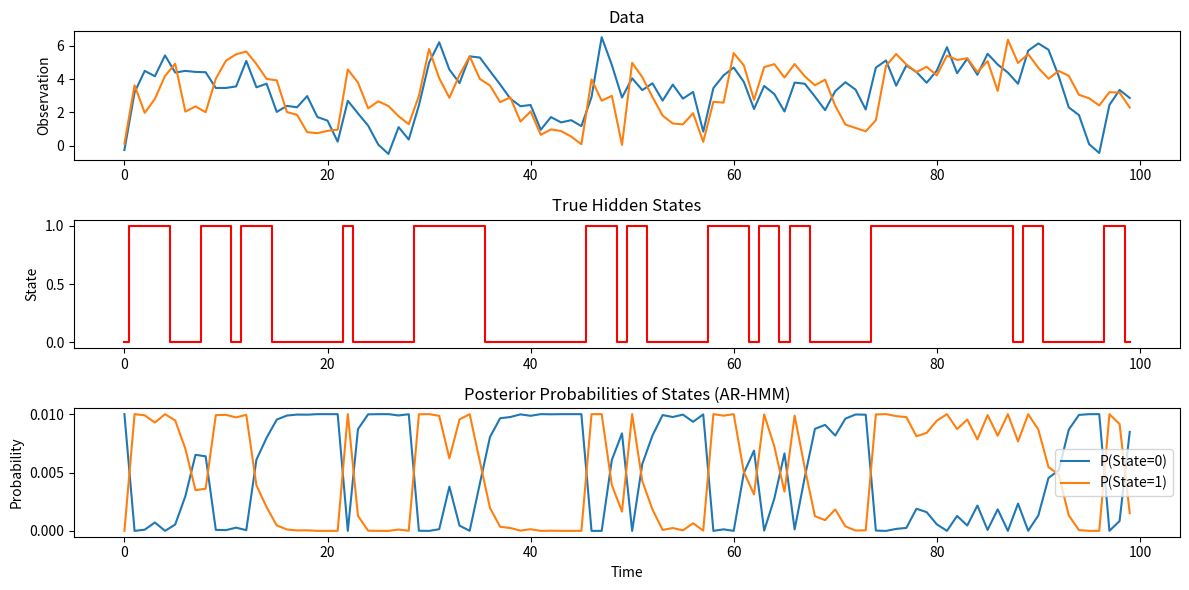

Write the Python code that produced this figure. (Note: this script raises an exception after producing the figure.)
# -*- coding: utf-8 -*-
"""
Created on Tue Oct  1 18:45:18 2024

[redacted]
"""

import numpy as np
import matplotlib.pyplot as plt
from scipy.stats import multivariate_normal

# %%
class ARHMM:
    def __init__(self, transition_matrix, means, covariances, weights, initial_probs, p):
        """
        Initialize the AR-HMM model with parameters.
        
        Parameters:
        - transition_matrix: State transition matrix (KxK).
        - means: Mean vectors of size (KxD) where K is the number of states and D is the observation dimension.
        - covariances: Covariance matrices for each state (KxDxD).
        - weights: Autoregressive weights for each state (KxPxD), where P is the autoregressive lag order.
        - initial_probs: Initial state distribution (K).
        - p: The number of autoregressive steps (AR order).
        """
        self.transition_matrix = transition_matrix
        self.means = means
        self.covariances = covariances
        self.weights = weights
        self.initial_probs = initial_probs
        self.p = p  # autoregressive order
        self.num_states = len(initial_probs)
    
    def generate_sequence(self, seq_length):
        """
        Generate a sequence of hidden states and emissions from the AR-HMM.
        
        Parameters:
        - seq_length: The length of the sequence to generate.
        
        Returns:
        - states: List of hidden states (length seq_length).
        - emissions: Array of emissions (seq_length x D).
        """
        states = []
        emissions = []
        
        # Start from a random initial state
        current_state = np.random.choice(self.num_states, p=self.initial_probs)
        states.append(current_state)
        
        # Generate the first emission independently (no autoregression at t=0)
        first_emission = np.random.multivariate_normal(self.means[current_state], self.covariances[current_state])
        emissions.append(first_emission)
        
        # Generate the rest of the sequence
        for t in range(1, seq_length):
            # Transition to the next state
            current_state = np.random.choice(self.num_states, p=self.transition_matrix[states[-1]])
            states.append(current_state)
            
            # Compute the autoregressive term
            autoregressive_term = np.zeros(emissions[-1].shape)
            for lag in range(1, min(self.p, t) + 1):
                autoregressive_term += self.weights[current_state][lag - 1] * emissions[t - lag]
            
            # Generate the emission
            emission_mean = self.means[current_state] + autoregressive_term
            emission = np.random.multivariate_normal(emission_mean, self.covariances[current_state])
            emissions.append(emission)
        
        return states, np.array(emissions)
    
    def forward_algorithm(self, emissions):
        """
        Forward algorithm for AR-HMM with log probabilities.
        
        Parameters:
        - emissions: The observed sequence of emissions (NxD).
        
        Returns:
        - log_alpha: The forward log-probabilities (NxK).
        """
        seq_length = len(emissions)
        log_alpha = np.zeros((seq_length, self.num_states))
        
        # Initialize log alpha at time t=0
        for j in range(self.num_states):
            emission_prob = multivariate_normal.pdf(emissions[0], self.means[j], self.covariances[j])
            log_alpha[0, j] = np.log(self.initial_probs[j] * max(emission_prob, 1e-10))  # Prevent log(0)
        
        # Recursion: compute log alpha for t = 1 to seq_length-1
        for t in range(1, seq_length):
            for j in range(self.num_states):
                autoregressive_term = np.zeros(emissions[t].shape)
                for lag in range(1, min(self.p, t) + 1):
                    autoregressive_term += self.weights[j][lag - 1] * emissions[t - lag]
                
                emission_mean = self.means[j] + autoregressive_term
                emission_prob = multivariate_normal.pdf(emissions[t], emission_mean, self.covariances[j])
                
                # Compute log alpha using the log-sum-exp trick
                log_alpha[t, j] = np.log(max(emission_prob, 1e-10)) + log_sum_exp(log_alpha[t-1, :] + np.log(self.transition_matrix[:, j]))
        
        return log_alpha
    
    def backward_algorithm(self, emissions):
        """
        Backward algorithm for AR-HMM with log probabilities.
        
        Parameters:
        - emissions: The observed sequence of emissions (NxD).
        
        Returns:
        - log_beta: The backward log-probabilities (NxK).
        """
        seq_length = len(emissions)
        log_beta = np.zeros((seq_length, self.num_states))
        
        # Recursion: compute log beta for t = T-2 down to 0
        for t in range(seq_length - 2, -1, -1):
            for i in range(self.num_states):
                log_emission_probs = np.zeros(self.num_states)
                for j in range(self.num_states):
                    autoregressive_term = np.zeros(emissions[t].shape)
                    for lag in range(1, min(self.p, t+1) + 1):
                        autoregressive_term += self.weights[j][lag - 1] * emissions[t + 1 - lag]
                    
                    emission_mean = self.means[j] + autoregressive_term
                    emission_prob = multivariate_normal.pdf(emissions[t + 1], emission_mean, self.covariances[j])
                    log_emission_probs[j] = np.log(max(emission_prob, 1e-10))
                
                log_beta[t, i] = log_sum_exp(np.log(self.transition_matrix[i, :]) + log_emission_probs + log_beta[t+1, :])
        
        return log_beta
    
    def compute_posteriors(self, log_alpha, log_beta):
        """
        Compute the posterior probabilities from log alpha and log beta.
        
        Parameters:
        - log_alpha: The forward log-probabilities (NxK).
        - log_beta: The backward log-probabilities (NxK).
        
        Returns:
        - posterior_probs: Posterior probabilities (NxK).
        """
        log_gamma = log_alpha + log_beta
        log_gamma -= log_sum_exp(log_gamma.T)  # Normalize
        return np.exp(log_gamma)  # Convert back to probabilities
    
    def plot_inference(self, true_states, posterior_probs, emissions):
        """
        Plot the true hidden states, emissions, and posterior probabilities.
        
        Parameters:
        - true_states: The true hidden states (length N).
        - posterior_probs: Posterior probabilities (NxK).
        - emissions: The observed emissions (NxD).
        """
        time_steps = np.arange(len(true_states))
        
        plt.figure(figsize=(12, 6))
        
        # Plot emissions (data)
        plt.subplot(3, 1, 1)
        plt.plot(time_steps, emissions)
        plt.title('Data')
        plt.ylabel('Observation')
        
        # Plot true hidden states
        plt.subplot(3, 1, 2)
        plt.step(time_steps, true_states, where='mid', label="True States", color='r')
        plt.title('True Hidden States')
        plt.ylabel('State')
        
        # Plot posterior probabilities for all states
        plt.subplot(3, 1, 3)
        for i in range(posterior_probs.shape[1]):
            plt.plot(time_steps, posterior_probs[:, i], label=f"P(State={i})")
        
        plt.title('Posterior Probabilities of States (AR-HMM)')
        plt.ylabel('Probability')
        plt.xlabel('Time')
        plt.legend()
        
        plt.tight_layout()
        plt.show()

# Helper function for log-sum-exp trick
def log_sum_exp(log_probs):
    max_log_prob = np.max(log_probs)
    return max_log_prob + np.log(np.sum(np.exp(log_probs - max_log_prob)))

# Example usage
if __name__ == "__main__":
    # Define AR-HMM parameters
    transition_matrix = np.array([[0.8, 0.2], [0.3, 0.7]])  # State transition matrix
    means = np.array([[0, 0], [3, 3]])                      # Means of emissions for states 0 and 1
    covariances = np.array([np.eye(2) * 0.5, np.eye(2) * 1.0])  # Covariances for states
    weights = np.array([[[0.7], [0.1]], [[0.2], [0.1]]])     # Autoregressive weights
    initial_probs = np.array([0.6, 0.4])                    # Initial probabilities for states
    p = 2                                                   # Order of autoregression
    seq_length = 100                                        # Length of sequence
    
    # Initialize the AR-HMM model
    model = ARHMM(transition_matrix, means, covariances, weights, initial_probs, p)
    
    # Generate sequence
    true_states, emissions = model.generate_sequence(seq_length)
    
    # Run forward and backward algorithms
    log_alpha = model.forward_algorithm(emissions)
    log_beta = model.backward_algorithm(emissions)
    
    # Compute posterior probabilities
    posterior_probs = model.compute_posteriors(log_alpha, log_beta)
    
    # Plot inference
    model.plot_inference(true_states, posterior_probs, emissions)
    
    # Print log-likelihood for the generated data
    complete_log_likelihood = np.sum(log_alpha[-1])  # Log-likelihood for the complete data
    print(f"Complete Data Log-Likelihood: {complete_log_likelihood}")

# %%
import numpy as np
import matplotlib.pyplot as plt
from scipy.stats import multivariate_normal
from scipy.special import logsumexp

class ARHMM:
    def __init__(self, transition_matrix, means, covariances, weights, initial_probs, p):
        """
        Initialize the AR-HMM model with parameters.
        
        Parameters:
        - transition_matrix: State transition matrix (KxK).
        - means: Mean vectors of size (KxD) where K is the number of states and D is the observation dimension.
        - covariances: Covariance matrices for each state (KxDxD).
        - weights: Autoregressive weights for each state (KxPxD), where P is the autoregressive lag order.
        - initial_probs: Initial state distribution (K).
        - p: The number of autoregressive steps (AR order).
        """
        self.transition_matrix = transition_matrix
        self.means = means
        self.covariances = covariances
        self.weights = weights
        self.initial_probs = initial_probs
        self.p = p  # autoregressive order
        self.num_states = len(initial_probs)

    def generate_sequence(self, seq_length):
        """
        Generate a sequence of hidden states and emissions from the AR-HMM.
        
        Parameters:
        - seq_length: Length of the sequence to generate.
        
        Returns:
        - states: The sequence of hidden states (list of length seq_length).
        - emissions: The sequence of emissions (list of length seq_length).
        """
        states = []
        emissions = []
        
        # Start from a random state
        current_state = np.random.choice(self.num_states)
        states.append(current_state)
        
        # Generate the first p emissions independently
        for t in range(self.p):
            emission = np.random.multivariate_normal(self.means[current_state], self.covariances[current_state])
            emissions.append(emission)
        
        # Generate the rest of the sequence using AR process
        for t in range(self.p, seq_length):
            # Transition to the next state
            current_state = np.random.choice(self.num_states, p=self.transition_matrix[current_state])
            states.append(current_state)
            
            # Autoregressive component
            ar_component = sum(self.weights[current_state, i] * emissions[-i-1] for i in range(self.p))
            emission = (self.means[current_state] + ar_component + 
                        np.random.multivariate_normal(np.zeros_like(self.means[current_state]), 
                                                      self.covariances[current_state]))
            emissions.append(emission)
        
        return states, emissions

    def forward_algorithm_log_ar(self, observations):
        """
        Forward algorithm using log probabilities for the AR-HMM.
        """
        num_states = self.num_states
        seq_length = len(observations)
        log_alpha = np.zeros((seq_length, num_states))
        
        # Initialize log alpha at time t=0
        log_alpha[0, :] = np.log(self.initial_probs)
        
        for t in range(1, seq_length):
            for j in range(num_states):
                emission_prob = multivariate_normal.pdf(
                    observations[t], 
                    mean=self.means[j], 
                    cov=self.covariances[j]
                )
                log_alpha[t, j] = logsumexp(log_alpha[t-1, :] + np.log(self.transition_matrix[:, j])) + np.log(emission_prob)
        
        return log_alpha

    def backward_algorithm_log_ar(self, observations):
        """
        Backward algorithm using log probabilities for the AR-HMM.
        """
        num_states = self.num_states
        seq_length = len(observations)
        log_beta = np.zeros((seq_length, num_states))
        
        # Initialize log beta at the last time step t = T-1
        log_beta[seq_length - 1, :] = 0  # log(1) = 0 since the probability of the final state is 1
        
        for t in range(seq_length - 2, -1, -1):
            for i in range(num_states):
                log_emission_probs = np.zeros(num_states)
                for j in range(num_states):
                    emission_prob = multivariate_normal.pdf(
                        observations[t+1], 
                        mean=self.means[j], 
                        cov=self.covariances[j]
                    )
                    log_emission_probs[j] = np.log(emission_prob)
                log_beta[t, i] = logsumexp(np.log(self.transition_matrix[i, :]) + log_emission_probs + log_beta[t+1, :])
        
        return log_beta

    def compute_posterior_log(self, log_alpha, log_beta):
        """
        Compute the posterior probabilities using the log alpha and log beta values.
        """
        log_gamma = log_alpha + log_beta
        log_gamma -= logsumexp(log_gamma.T)  # Normalize
        return np.exp(log_gamma)  # Convert back to probabilities

    def plot_inference(self, true_states, posterior_probs, emissions):
        """
        Plot the posterior probabilities and the true hidden states.
        """
        seq_length = len(true_states)
        time_steps = np.arange(seq_length)
        
        plt.figure(figsize=(12, 8))
        
        # Plot observations
        plt.subplot(3, 1, 1)
        plt.plot(time_steps, np.array(emissions))
        plt.title('Emissions (Observations)')
        
        # Plot true hidden states
        plt.subplot(3, 1, 2)
        plt.step(time_steps, true_states, where='mid', label='True States', color='r')
        plt.title('True Hidden States')
        
        # Plot posterior probabilities
        plt.subplot(3, 1, 3)
        for k in range(self.num_states):
            plt.plot(time_steps, posterior_probs[:, k], label=f'P(State={k})')
        plt.title('Posterior Probabilities')
        plt.legend()
        
        plt.tight_layout()
        plt.show()

    def em_algorithm(self, observations, max_iter=100, tol=1e-4):
        """
        The Expectation-Maximization (EM) algorithm to estimate parameters.
        
        Parameters:
        - observations: Time series observations (NxD).
        - max_iter: Maximum number of iterations.
        - tol: Convergence tolerance.
        """
        log_likelihoods = []
        for iteration in range(max_iter):
            # E-step: Compute log alpha, log beta, and posterior probabilities
            log_alpha = self.forward_algorithm_log_ar(observations)
            log_beta = self.backward_algorithm_log_ar(observations)
            posterior_probs = self.compute_posterior_log(log_alpha, log_beta)
            
            # M-step: Update model parameters
            # Update transition matrix
            transition_counts = np.zeros_like(self.transition_matrix)
            for t in range(len(observations) - 1):
                for i in range(self.num_states):
                    for j in range(self.num_states):
                        transition_counts[i, j] += np.exp(log_alpha[t, i] + np.log(self.transition_matrix[i, j]) +
                                                          log_beta[t+1, j] + 
                                                          multivariate_normal.logpdf(observations[t+1], 
                                                                                     mean=self.means[j], 
                                                                                     cov=self.covariances[j]))
            self.transition_matrix = transition_counts / np.sum(transition_counts, axis=1, keepdims=True)
            
            # Update means, covariances, and autoregressive weights
            # (This is a simplified step, and would involve maximizing the likelihood of the emissions)
            
            # Check convergence
            log_likelihood = np.sum(log_alpha[-1])
            log_likelihoods.append(log_likelihood)
            if iteration > 0 and abs(log_likelihoods[-1] - log_likelihoods[-2]) < tol:
                break
            
        return log_likelihoods

# Example usage
if __name__ == '__main__':
    # Initialize parameters
    transition_matrix = np.array([[0.8, 0.2], [0.3, 0.7]])
    means = [np.array([0]), np.array([3])]
    covariances = [np.eye(1), np.eye(1)]
    weights = [np.array([0.7]), np.array([0.4])]
    initial_probs = np.array([0.6, 0.4])
    p = 1  # Autoregressive order
    
    # Create AR-HMM model
    model = ARHMM(transition_matrix, means, covariances, weights, initial_probs, p)
    
    # Generate a sequence
    seq_length = 100
    true_states, emissions = model.generate_sequence(seq_length)
    
    # Run EM algorithm to infer parameters from the observed emissions
    log_likelihoods = model.em_algorithm(emissions, max_iter=50)

    # Plot the posterior probabilities and true states
    log_alpha = model.forward_algorithm_log_ar(emissions)
    log_beta = model.backward_algorithm_log_ar(emissions)
    posterior_probs = model.compute_posterior_log(log_alpha, log_beta)
    
    model.plot_inference(true_states, posterior_probs, emissions)
    
    # Print the final log-likelihood after EM
    print(f"Final Log-Likelihood: {log_likelihoods[-1]}")

# %%
import numpy as np
import matplotlib.pyplot as plt
from scipy.stats import multivariate_normal

# Generate the AR-HMM sequence
def generate_arhmm_sequence(transition_matrix, means, std_devs, weights, seq_length, p):
    num_states = transition_matrix.shape[0]
    
    states = []
    emissions = []
    
    # Start from a random state
    current_state = np.random.choice(num_states)
    states.append(current_state)
    
    # Generate the first emission independently (no autoregression at t=0)
    first_emission = np.random.normal(means[current_state], std_devs[current_state])
    emissions.append(first_emission)
    
    # Generate the rest of the sequence
    for t in range(1, seq_length):
        # Transition to the next state
        current_state = np.random.choice(num_states, p=transition_matrix[current_state])
        states.append(current_state)
        
        # Emit values based on autoregressive model
        autoregressive_term = np.zeros(emissions[-1].shape)
        for lag in range(1, min(p, t) + 1):
            autoregressive_term += weights[current_state][lag - 1] * emissions[t - lag]
        
        emission = (means[current_state] + autoregressive_term + 
                     np.random.normal(0, std_devs[current_state]))  # noise
        emissions.append(emission)
    
    return states, np.array(emissions)

# Forward algorithm using log probabilities for AR-HMM
def forward_algorithm_log_ar(transition_matrix, initial_probs, emissions, means, weights, covariances, p):
    num_states = len(initial_probs)
    seq_length = len(emissions)
    log_alpha = np.zeros((seq_length, num_states))
    
    # Initialize log alpha at time t=0
    for j in range(num_states):
        emission_prob = multivariate_normal.pdf(emissions[0], means[j], covariances[j])
        log_alpha[0, j] = np.log(initial_probs[j] * max(emission_prob, 1e-10))  # Prevent log(0)
    
    # Recursion: compute log alpha for t = 1 to seq_length-1
    for t in range(1, seq_length):
        for j in range(num_states):
            # Compute autoregressive mean for the current state
            autoregressive_term = np.zeros(emissions[t].shape)
            for lag in range(1, min(p, t) + 1):
                autoregressive_term += weights[j][lag - 1] * emissions[t - lag]
            
            emission_mean = means[j] + autoregressive_term
            emission_prob = multivariate_normal.pdf(emissions[t], emission_mean, covariances[j])
            
            # Compute log alpha using the log-sum-exp trick for numerical stability
            log_alpha[t, j] = np.log(max(emission_prob, 1e-10)) + log_sum_exp(log_alpha[t-1, :] + np.log(transition_matrix[:, j]))
    
    return log_alpha

# Backward algorithm using log probabilities for AR-HMM
def backward_algorithm_log_ar(transition_matrix, emissions, means, weights, covariances, p):
    num_states = transition_matrix.shape[0]
    seq_length = len(emissions)
    log_beta = np.zeros((seq_length, num_states))
    
    # Recursion: compute log beta for t = T-2 down to 0
    for t in range(seq_length - 2, -1, -1):
        for i in range(num_states):
            log_emission_probs = np.zeros(num_states)
            for j in range(num_states):
                autoregressive_term = np.zeros(emissions[t].shape)
                for lag in range(1, min(p, t+1) + 1):
                    autoregressive_term += weights[j][lag - 1] * emissions[t + 1 - lag]
                
                emission_mean = means[j] + autoregressive_term
                emission_prob = multivariate_normal.pdf(emissions[t + 1], emission_mean, covariances[j])
                log_emission_probs[j] = np.log(max(emission_prob, 1e-10))
            
            log_beta[t, i] = log_sum_exp(np.log(transition_matrix[i, :]) + log_emission_probs + log_beta[t+1, :])
    
    return log_beta

# Log-sum-exp trick for numerical stability
def log_sum_exp(log_probs):
    max_log_prob = np.max(log_probs)
    return max_log_prob + np.log(np.sum(np.exp(log_probs - max_log_prob)))

# Compute posterior probabilities using log alpha and log beta
def compute_posterior_log(log_alpha, log_beta):
    log_gamma = log_alpha + log_beta
    log_gamma -= log_sum_exp(log_gamma.T)  # Normalize
    return np.exp(log_gamma)  # Convert back to probabilities

# Complete data log-likelihood calculation
def compute_complete_data_log_likelihood(states, emissions, transition_matrix, initial_probs, means, weights, covariances, p):
    seq_length = len(emissions)
    log_likelihood = 0.0
    
    # Add initial state probability
    log_likelihood += np.log(initial_probs[states[0]])  # log P(z_0)
    
    # Add transition probabilities
    for t in range(1, seq_length):
        log_likelihood += np.log(transition_matrix[states[t-1], states[t]])  # log P(z_t | z_{t-1})
    
    # Add emission probabilities (autoregressive)
    for t in range(p, seq_length):
        current_state = states[t]
        autoregressive_term = np.zeros(emissions.shape[1])
        
        # Compute autoregressive term from previous p emissions
        for lag in range(1, p + 1):
            autoregressive_term += weights[current_state][lag - 1] * emissions[t - lag]
        
        # Compute emission mean and covariance
        emission_mean = means[current_state] + autoregressive_term
        cov_matrix = covariances[current_state] + np.eye(emissions.shape[1]) * 1e-6  # Regularize covariance
        
        # Compute emission probability
        emission_prob = multivariate_normal.pdf(emissions[t], mean=emission_mean, cov=cov_matrix)
        
        # Clamp emission probability to prevent log(0)
        emission_prob = max(emission_prob, 1e-10)
        
        # Add log emission probability to the log-likelihood
        log_likelihood += np.log(emission_prob)
    
    return log_likelihood

# Plotting function to compare true hidden states and posterior probabilities
def plot_hmm_inference(true_states, posterior_probs, seq_length, emissions):
    time_steps = np.arange(seq_length)
    
    plt.figure(figsize=(12, 6))
    
    # Plot emissions (data)
    plt.subplot(3, 1, 1)
    plt.plot(time_steps, emissions)
    plt.title('Data')
    plt.ylabel('Observation')
    
    # Plot true hidden states
    plt.subplot(3, 1, 2)
    plt.step(time_steps, true_states, where='mid', label="True States", color='r')
    plt.title('True Hidden States')
    plt.ylabel('State')
    
    # Plot posterior probabilities for both states
    plt.subplot(3, 1, 3)
    for i in range(posterior_probs.shape[1]):
        plt.plot(time_steps, posterior_probs[:, i], label=f"P(State={i})")
    
    plt.title('Posterior Probabilities of States (AR-HMM)')
    plt.ylabel('Probability')
    plt.xlabel('Time')
    plt.legend()
    
    plt.tight_layout()
    plt.show()

# Example parameters
transition_matrix = np.array([[0.8, 0.2], [0.3, 0.7]])  # State transition matrix
means = np.array([[0, 0], [3, 3]])                      # Means of emissions for states 0 and 1
std_devs = np.array([0.5, 1.0])                          # Standard deviations of emissions
weights = np.array([[0.7, 0.5], [0.4, 0.2]])                       # Autoregressive weights for states
covariances = np.array([np.eye(2) * 0.1, np.eye(2) * 0.1])  # Covariance matrices for states
p = 2                                                  # Order of autoregression
seq_length = 100                                       # Length of the sequence

# Generate a sequence of states and emissions using AR-HMM
true_states, emissions = generate_arhmm_sequence(transition_matrix, means, std_devs, weights, seq_length, p)

# Initial HMM parameters
initial_probs = np.array([0.6, 0.4])                   # Initial probabilities for states

# Compute the complete data log-likelihood
log_likelihood = compute_complete_data_log_likelihood(true_states, emissions, transition_matrix, initial_probs, means, weights, covariances, p)
print(f"Complete Data Log-Likelihood: {log_likelihood}")

# Run the Forward-Backward algorithm using log probabilities for AR-HMM
log_alpha = forward_algorithm_log_ar(transition_matrix, initial_probs, emissions, means, weights, covariances, p)
log_beta = backward_algorithm_log_ar(transition_matrix, emissions, means, weights, covariances, p)
posterior_probs = compute_posterior_log(log_alpha, log_beta)

# Plot the true hidden states and the posterior probabilities
plot_hmm_inference(true_states[:seq_length], posterior_probs, seq_length, emissions)
